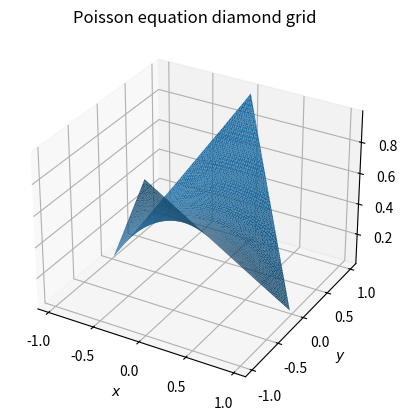

The script that saved this image:
import numpy as np
import os
import matplotlib.pyplot as plt
import scipy.sparse.linalg as splin
import scipy.sparse as sp

four_directions = [-1j, -1, 1, 1j] # s - w - e - n
eps = 1e-10

def bc(x, y):
    return 1 - abs(x)

def boundary(x, y, inside=True, strict=False):
    abxy = abs(x) + abs(y)
    if inside and strict:
        return abxy < 1-eps
    elif inside and not strict:
        return abxy <= 1+eps
    elif not inside and strict:
        return abxy > 1+eps
    else:
        return abxy >= 1-eps

def on_boundary(x, y):
    return abs(x) + abs(y) <= 1+eps and abs(x) + abs(y) >= 1-eps

def get_points_and_colors_in_Omega(N, strict=False):
    h = 1/(N+1)
    grid = np.empty((0,2))
    colors = []
    for j in range(-N-1,N+2):
        for i in range(-N-1,N+2):
            if boundary(h*i, h*j, strict=strict):
                grid = np.r_[grid, [[h*i, h*j]]]
                near_border = close_to_boundary(h*i, h*j, h)
                if near_border:
                    colors.append(1)
                if not near_border:
                    if on_boundary(h*i, h*j):
                        colors.append(2) # on the boundary
                    else:
                        colors.append(0) # not close or on boundary
    return grid, colors

def plot_points_in_Omega(N, strict=False):
    if not N % 2:
        raise Exception('N needs to be odd.')

    grid, colors = get_points_and_colors_in_Omega(N, strict=strict)
    plt.figure()
    # plt.grid()
    plt.scatter(grid[:,0], grid[:,1], c=colors)
    plt.show()

def get_stepsizes_and_bv(x, y, h):
    """
    Returns an array with the stepsizes in each
    direction: h_s = [h_s, h_w, h_e, h_n] and
    the boundary v = [v_s, v_w, v_e, h_n]
    """
    h_s = []
    v = []
    as_c = x + 1j*y
    for i,dir in enumerate(four_directions):
        new_c = as_c + dir*h
        added = False
        if boundary(new_c.real, new_c.imag, inside=False):
            if dir.imag:
                if dir.imag == 1:
                    y_new = 1 - abs(x)
                else:
                    y_new = abs(x) - 1
                h_s.append(abs(y_new - as_c.imag))
                v.append(bc(x, y + dir.imag*h_s[i]))
            else:
                if dir.real == 1:
                    x_new = 1 - abs(y)
                else:
                    x_new = abs(y) - 1
                h_s.append(abs(x_new - as_c.real))
                v.append(bc(x + dir.real*h_s[i], y))
            added = True
        if not added:
            h_s.append(h)
            v.append(0)
    return h_s, v

def diag_arrays(N):
    """
    Creates the diagonal arrays used in L_h
    """
    h = 1/(N+1)
    size = 0
    for i in range(N+1):
        if i == N:
            size += 2*i+1
        else:
            size += 2*(2*i+1)

    diags = []
    offsets = []
    for i in range(N+2):
        if i == 0:
            diag = -4/h**2*np.ones(size)
            diags.append(diag)
            offsets.append(0)
        elif i == 1:
            # diag = 1/h**2*np.ones(size)
            diag = np.ones(size)
            for j in range(N):
                diag[j+j*(j+1)] = 0
                diag[-(j+j*(j+1))-2] = 0
            diags.append(diag)
            diags.append(diag)
            offsets.append(1)
            offsets.append(-1)
        else:
            diag = np.zeros(size)
            ones_length = (i-1)*2-1
            to_ones_start = (i-2)**2
            diag[to_ones_start:ones_length+to_ones_start] = np.ones(ones_length)
            diag[-to_ones_start-ones_length-(i-1)*2:-to_ones_start-(i-1)*2] = np.ones(ones_length)
            # diag = [x/h**2 for x in diag]

            diags.append(diag)
            diags.append(diag)

            offsets.append(i*2-2)
            offsets.append(-(i*2-2))

    return diags, offsets

def create_Lh_from_diags(diags,offset):
    Lh = sp.diags(diags, offset, dtype=int)
    return sp.lil_matrix(Lh)

def get_bvp(N):
    h = 1/(N+1)

    Omega = get_points_and_colors_in_Omega(N, strict=True)[0]

    L_h = create_Lh_from_diags(*diag_arrays(N))
    f_h = []
    for i,(xy,row) in enumerate(zip(Omega,L_h)):
        x = xy[0]; y = xy[1]
        h_s, v = get_stepsizes_and_bv(x, y, h)
        sum_ = 0
        for h,dir in zip(h_s,v):
            sum_ -= dir/h**2
        f_h.append(sum_)

        # Divide by correct h
        for col in row.rows[0]:
            if col < i-1:
                L_h[i, col] /= h_s[0]**2
            elif col == i-1:
                L_h[i, col] /= h_s[1]**2
            elif col == i+1:
                L_h[i, col] /= h_s[2]**2
            elif col > i+1:
                L_h[i, col] /= h_s[3]**2
    L_h = sp.csr_matrix(L_h)

    return L_h, f_h

def solution(N):
    L_h, f_h = get_bvp(N)

    u_h = splin.spsolve(L_h, f_h)
    grid, _ = get_points_and_colors_in_Omega(N, strict=True)
    X = grid[:,0]
    Y = grid[:,1]

    fig = plt.figure()
    ax = fig.add_subplot(111, projection='3d')
    ax.plot_trisurf(X, Y, u_h)
    ax.title.set_text('Poisson equation diamond grid')
    ax.set_xlabel('$x$')
    ax.set_ylabel('$y$')
    ax.set_zlabel('$z$')
    if os.path.isdir('../img'):
        plt.savefig('../img/poisson_eq_diamond.png')

def close_to_boundary(x, y, h):
    """
    Returns True if (x,y) is close to the boundary, else
    False
    """
    as_c = x + 1j*y
    for dir in four_directions:
        new_c = as_c + dir*h
        if on_boundary(x, y):
            return False
        if boundary(new_c.real, new_c.imag, inside=False):
            return True
    return False

def main():
    N = 45
    # get_stepsizes_and_bv(-0.5, -0.25, 1/(N+1))
    # get_bvp(N)
    # plot_points_in_Omega(N, strict=False)
    solution(N)
    if not os.path.isdir('../img'):
        plt.show()

if __name__ == '__main__':
    main()
